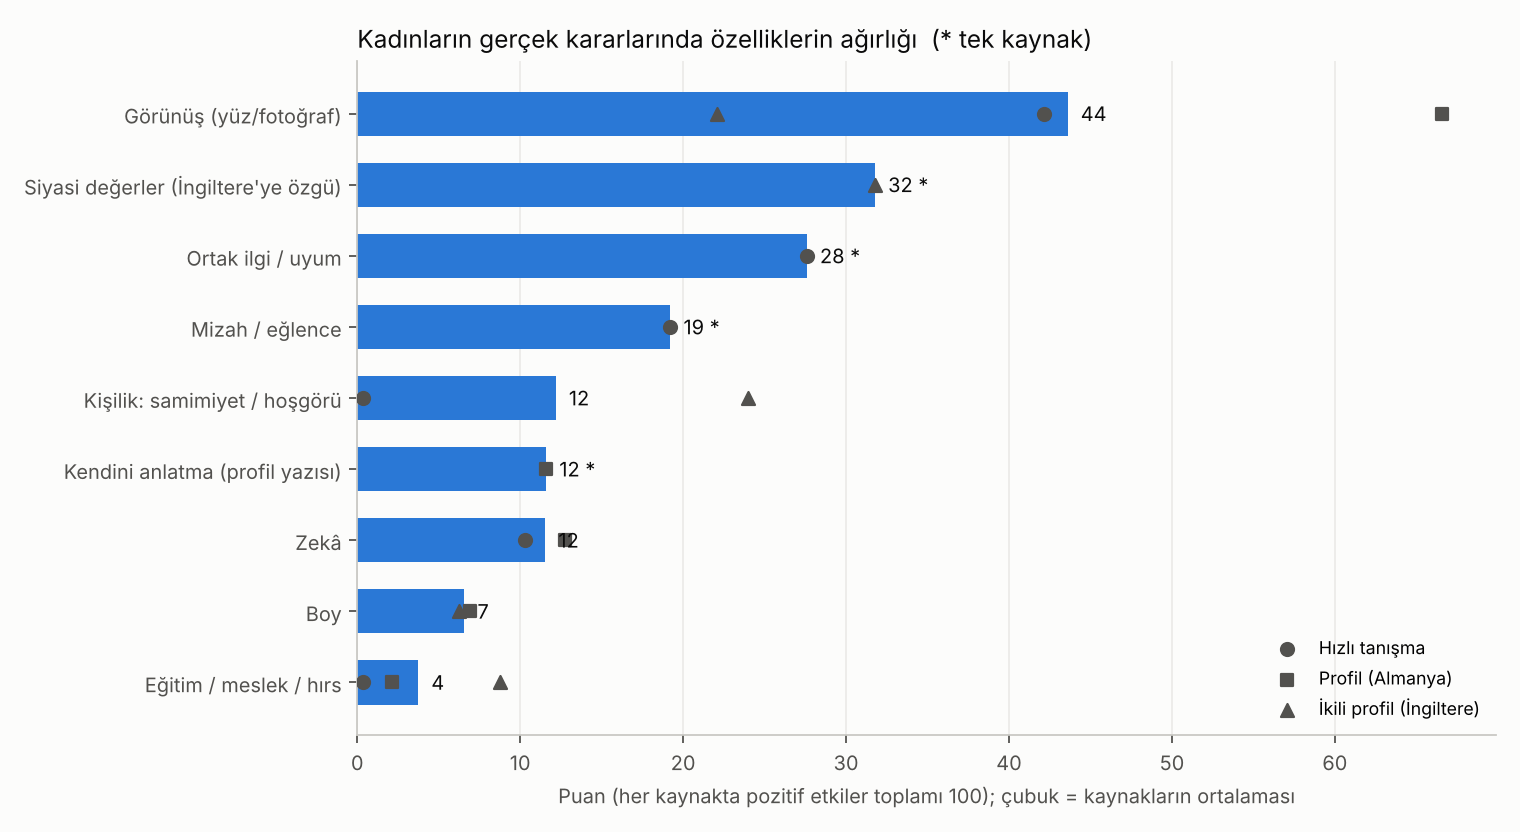

The file beside this chart, header and first rows:
ozellik, genel_puan, kaynak_sayisi, kaynaklar, HT, UV, SL, degistirilebilirlik_0_3, degistirilebilirlik_gerekce, sinif
Görünüş (yüz/fotoğraf), 43.6, 3, HT, UV, SL, 42.2, 66.6, 22.1, 2.0, Yüz yapısı değişmez; bakım, cilt, saç, k…, en büyük ağırlık
Siyasi değerler (İngiltere'ye özgü), 31.8, 1, SL, , , 31.8, , Türkiye'ye aktarılamaz; değer uyumu, en büyük ağırlık (tek kaynak)
Ortak ilgi / uyum, 27.6, 1, HT, 27.6, , , 3.0, Algılanan ortak ilgi, soru sorma ve dinl…, en büyük ağırlık (tek kaynak)
Mizah / eğlence, 19.2, 1, HT, 19.2, , , 2.0, Kısmen öğrenilir; rahatlık ve ortam etki…, büyük (tek kaynak)
Kişilik: samimiyet / hoşgörü, 12.2, 2, HT, SL, 0.4, , 24.0, 3.0, Davranışla hemen gösterilir: dürüstlük, …, büyük
Kendini anlatma (profil yazısı), 11.6, 1, UV, , 11.6, , 3.0, Yazı ve anlatım hemen düzeltilebilir, orta (tek kaynak)
Zekâ, 11.5, 2, HT, UV, 10.3, 12.8, , 1.0, Zekâ büyük ölçüde sabit; algılanan zekâ …, orta
Diğer (ırk), 7.1, 1, SL, , , 7.1, , , orta (tek kaynak)
Boy, 6.6, 2, UV, SL, , 6.9, 6.2, 0.0, Büyüme bittikten sonra değişmez; duruş y…, orta
Eğitim / meslek / hırs, 3.7, 3, HT, UV, SL, 0.3, 2.2, 8.8, 2.0, Yıllar içinde değişir: eğitim, iş, hedef…, küçük
Diğer (beslenme), 0.0, 1, SL, , , 0.0, , , küçük (tek kaynak)
